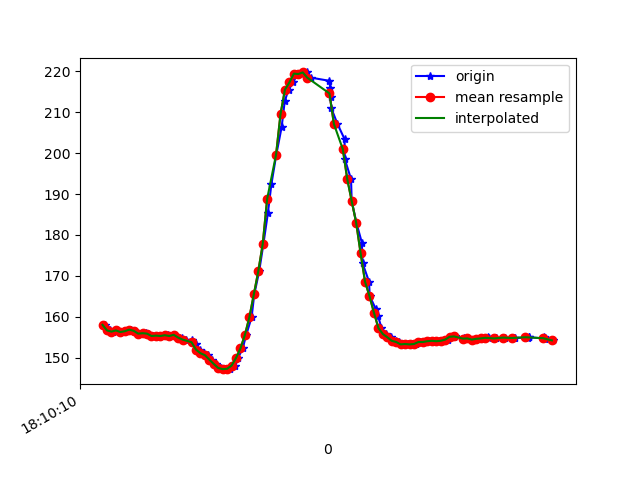

The data file committed next to this chart (first rows):
1617819010913, 514654544206159, 158.00781, -238.67188, -54.39453
1617819010932, 514654558886906, 156.6, -239.9, -54
1617819010947, 514654577810114, 156.3, -239.9, -54.49
1617819010965, 514654597313228, 156.6, -240.6, -54.1
1617819010984, 514654616328000, 156.2, -240.6, -54.39
1617819011005, 514654635373294, 156.4, -241, -53.61
1617819011027, 514654655151098, 156.8, -241.4, -55.18
1617819011044, 514654674074307, 156.5, -240.4, -54.69
1617819011067, 514654693699505, 155.9, -240.7, -54.3
1617819011096, 514654720253040, 156, -240.5, -54.3
1617819011104, 514654734414925, 155.9, -240.6, -53.81
1617819011129, 514654753399176, 155.3, -240.8, -54.1
1617819011152, 514654772658118, 155.4, -240.9, -54.49
1617819011167, 514654791550805, 155.3, -240.7, -53.71
1617819011192, 514654810504535, 155.5, -241.1, -54
1617819011208, 514654829916084, 155.3, -241.2, -54.39
1617819011223, 514654848503558, 155.6, -241.1, -54.3
1617819011243, 514654867579373, 154.9, -241.3, -54
1617819011259, 514654887570827, 154.9, -242.3, -54
1617819011276, 514654905242662, 154.4, -241.7, -53.71
1617819011300, 514654924715254, 154.2, -242.2, -53.81
1617819011318, 514654943699505, 153.3, -242.5, -53.71
1617819011336, 514654962988969, 152, -242.9, -53.03
1617819011357, 514654982431040, 151.1, -243.8, -53.03
1617819011376, 514655000713301, 150.6, -244.3, -52.93
1617819011394, 514655019850158, 149.5, -245, -52.44
1617819011412, 514655039170144, 148.4, -244.6, -51.66
1617819011431, 514655058612214, 147.5, -245.1, -50.98
1617819011452, 514655077810114, 147.2, -244.3, -50.68
1617819011471, 514655096702802, 147.3, -244.1, -49.32
1617819011497, 514655116175393, 148, -243, -49.9
1617819011509, 514655134305048, 149.9, -241.4, -50.59
1617819011530, 514655153472427, 152.2, -239.7, -50.68
1617819011546, 514655172517720, 155.6, -236.9, -50.88
1617819011570, 514655192387089, 159.9, -235.5, -52.25
1617819011582, 514655210760914, 165.4, -232.4, -53.32
1617819011604, 514655230050378, 171.1, -229.9, -53.81
1617819011623, 514655249339842, 177.7, -227.4, -53.71
1617819011643, 514655268415657, 185.3, -225.3, -52.25
1617819011659, 514655287247302, 192.4, -223.6, -49.9
1617819011681, 514655306780936, 199.6, -222.9, -47.56
1617819011705, 514655329641393, 206.3, -224.5, -46.48
1617819011719, 514655345420907, 212.7, -225.6, -45.02
1617819011736, 514655364283073, 215.5, -226.6, -45.12
1617819011758, 514655383908271, 217.3, -226.6, -44.04
1617819011775, 514655402678873, 219.4, -226.9, -41.5
1617819011798, 514655422212507, 219.3, -226.5, -41.11
1617819011818, 514655441227280, 219.7, -225.2, -39.55
1617819011836, 514655460394658, 218.5, -225.2, -39.55
1617819011920, 514655479226303, 217.7, -225.1, -38.87
1617819011923, 514655498759937, 216, -224.2, -41.21
1617819011925, 514655517500018, 213.7, -223.9, -44.04
1617819011928, 514655537003131, 211, -224.3, -46
1617819011956, 514655555926340, 207.1, -224.3, -48.73
1617819011988, 514655575337889, 203.4, -225.0, -50.68
1617819011989, 514655594627353, 198.5, -225.5, -53.03
1617819012017, 514655613825253, 193.7, -226.5, -54.49
1617819012020, 514655633511494, 188.3, -227.5, -55.76
1617819012041, 514655652404181, 183, -228.8, -56.15
1617819012066, 514655671724166, 178, -230.4, -56.93
1617819012069, 514655691345440, 173, -231.4, -56.25
... 44 more rows
